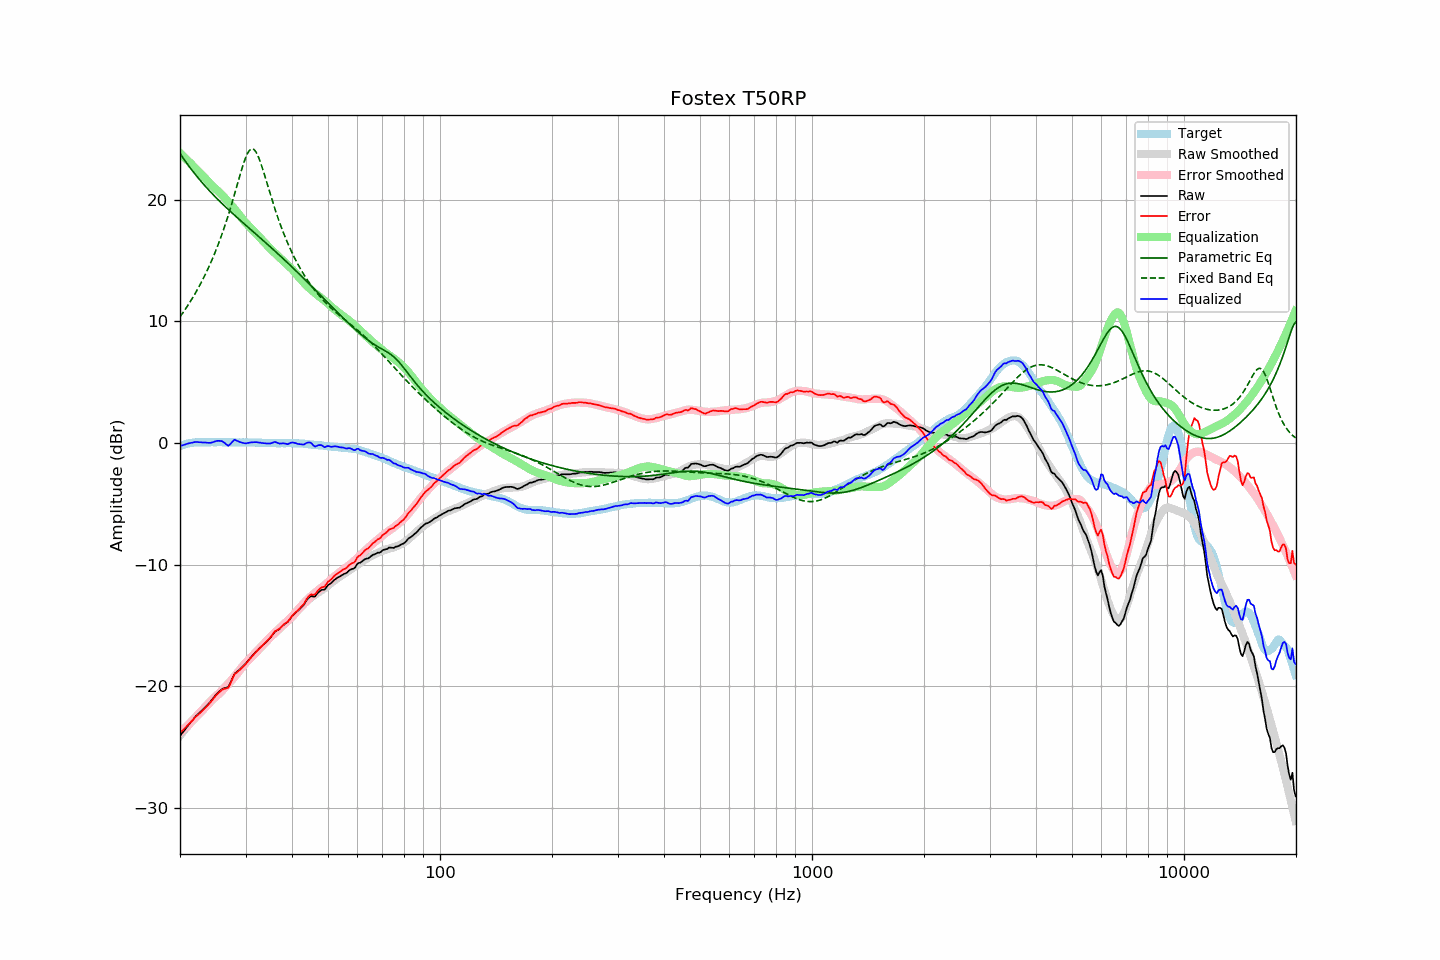

Data behind this chart, as committed beside it:
frequency, raw, error, smoothed, error_smoothed, equalization, parametric_eq, fixed_band_eq, equalized_raw, equalized_smoothed, target
20.00, -24.09, -23.83, -24.06, -23.82, 23.82, 23.78, 10.36, -0.27, -0.24, -0.26
20.20, -23.91, -23.70, -23.89, -23.70, 23.70, 23.59, 10.54, -0.22, -0.20, -0.21
20.40, -23.75, -23.59, -23.73, -23.57, 23.57, 23.40, 10.73, -0.18, -0.16, -0.16
20.61, -23.59, -23.45, -23.57, -23.44, 23.44, 23.21, 10.92, -0.14, -0.13, -0.13
20.81, -23.40, -23.32, -23.41, -23.31, 23.31, 23.03, 11.12, -0.09, -0.10, -0.08
21.02, -23.23, -23.19, -23.25, -23.18, 23.18, 22.85, 11.32, -0.05, -0.07, -0.04
21.23, -23.07, -23.05, -23.10, -23.05, 23.05, 22.67, 11.53, -0.02, -0.04, -0.02
21.44, -22.91, -22.91, -22.94, -22.92, 22.92, 22.50, 11.74, 0.01, -0.02, -0.00
21.66, -22.76, -22.78, -22.79, -22.79, 22.79, 22.33, 11.96, 0.03, -0.00, 0.02
21.87, -22.59, -22.62, -22.64, -22.66, 22.66, 22.16, 12.18, 0.07, 0.02, 0.03
22.09, -22.44, -22.49, -22.49, -22.53, 22.53, 21.99, 12.41, 0.08, 0.03, 0.05
22.31, -22.32, -22.38, -22.35, -22.39, 22.39, 21.83, 12.65, 0.07, 0.05, 0.06
22.54, -22.20, -22.26, -22.21, -22.26, 22.26, 21.67, 12.89, 0.06, 0.05, 0.06
22.76, -22.07, -22.13, -22.07, -22.12, 22.12, 21.51, 13.14, 0.05, 0.06, 0.06
22.99, -21.95, -22.00, -21.93, -21.99, 21.99, 21.36, 13.39, 0.04, 0.06, 0.05
23.22, -21.81, -21.86, -21.79, -21.85, 21.85, 21.21, 13.65, 0.04, 0.06, 0.05
23.45, -21.68, -21.73, -21.65, -21.71, 21.71, 21.06, 13.92, 0.03, 0.06, 0.05
23.69, -21.56, -21.61, -21.50, -21.56, 21.56, 20.92, 14.20, 0.01, 0.06, 0.06
23.92, -21.41, -21.47, -21.36, -21.42, 21.42, 20.77, 14.48, 0.00, 0.06, 0.06
24.16, -21.26, -21.32, -21.21, -21.27, 21.27, 20.63, 14.78, 0.01, 0.06, 0.06
24.40, -21.09, -21.16, -21.08, -21.13, 21.13, 20.49, 15.08, 0.04, 0.06, 0.07
24.65, -20.93, -20.99, -20.95, -21.01, 21.01, 20.35, 15.39, 0.08, 0.06, 0.06
24.89, -20.76, -20.82, -20.84, -20.90, 20.90, 20.22, 15.72, 0.14, 0.06, 0.06
25.14, -20.62, -20.68, -20.72, -20.78, 20.78, 20.08, 16.05, 0.16, 0.06, 0.06
25.39, -20.49, -20.56, -20.60, -20.66, 20.66, 19.95, 16.39, 0.17, 0.06, 0.07
25.65, -20.37, -20.44, -20.47, -20.53, 20.53, 19.82, 16.75, 0.16, 0.06, 0.07
25.91, -20.26, -20.31, -20.34, -20.40, 20.40, 19.69, 17.11, 0.14, 0.06, 0.06
26.16, -20.18, -20.24, -20.20, -20.26, 20.26, 19.57, 17.49, 0.08, 0.06, 0.06
26.43, -20.14, -20.20, -20.06, -20.12, 20.12, 19.44, 17.88, -0.02, 0.06, 0.06
26.69, -20.11, -20.17, -19.92, -19.98, 19.98, 19.32, 18.29, -0.14, 0.06, 0.06
26.96, -20.07, -20.13, -19.78, -19.83, 19.83, 19.19, 18.70, -0.24, 0.05, 0.06
27.23, -19.83, -19.88, -19.63, -19.68, 19.68, 19.07, 19.13, -0.14, 0.05, 0.06
27.50, -19.52, -19.58, -19.49, -19.54, 19.54, 18.95, 19.57, 0.01, 0.05, 0.06
27.77, -19.23, -19.28, -19.33, -19.38, 19.38, 18.83, 20.02, 0.15, 0.05, 0.05
28.05, -18.96, -19.01, -19.18, -19.22, 19.22, 18.71, 20.48, 0.26, 0.05, 0.05
28.33, -18.86, -18.90, -19.02, -19.06, 19.06, 18.59, 20.94, 0.20, 0.05, 0.04
28.62, -18.75, -18.79, -18.85, -18.90, 18.90, 18.47, 21.40, 0.14, 0.04, 0.04
28.90, -18.64, -18.69, -18.68, -18.73, 18.73, 18.35, 21.87, 0.09, 0.04, 0.05
29.19, -18.51, -18.55, -18.51, -18.56, 18.56, 18.23, 22.32, 0.04, 0.04, 0.04
29.48, -18.38, -18.43, -18.35, -18.39, 18.39, 18.12, 22.75, 0.00, 0.04, 0.05
29.78, -18.25, -18.29, -18.19, -18.23, 18.23, 18.00, 23.14, -0.03, 0.04, 0.04
30.08, -18.12, -18.16, -18.04, -18.08, 18.08, 17.88, 23.50, -0.04, 0.04, 0.05
30.38, -17.96, -17.99, -17.91, -17.94, 17.94, 17.77, 23.79, -0.01, 0.04, 0.04
30.68, -17.79, -17.83, -17.78, -17.81, 17.81, 17.65, 24.01, 0.02, 0.03, 0.04
30.99, -17.64, -17.68, -17.65, -17.68, 17.68, 17.54, 24.14, 0.04, 0.03, 0.04
31.30, -17.49, -17.52, -17.52, -17.55, 17.55, 17.42, 24.18, 0.05, 0.03, 0.03
31.61, -17.34, -17.37, -17.37, -17.40, 17.40, 17.31, 24.12, 0.06, 0.03, 0.03
31.93, -17.21, -17.23, -17.24, -17.26, 17.26, 17.19, 23.97, 0.05, 0.02, 0.03
32.24, -17.06, -17.08, -17.10, -17.12, 17.12, 17.07, 23.74, 0.06, 0.02, 0.02
32.57, -16.94, -16.96, -16.96, -16.98, 16.98, 16.96, 23.44, 0.03, 0.02, 0.02
32.89, -16.81, -16.83, -16.82, -16.83, 16.83, 16.84, 23.09, 0.02, 0.01, 0.02
33.22, -16.69, -16.70, -16.68, -16.68, 16.68, 16.72, 22.69, -0.01, 0.01, 0.01
33.55, -16.56, -16.57, -16.54, -16.54, 16.54, 16.61, 22.28, -0.02, 0.00, 0.01
33.89, -16.44, -16.44, -16.40, -16.40, 16.40, 16.49, 21.84, -0.04, -0.00, -0.00
34.23, -16.31, -16.31, -16.27, -16.27, 16.27, 16.37, 21.40, -0.05, -0.01, -0.00
34.57, -16.17, -16.16, -16.14, -16.13, 16.13, 16.25, 20.96, -0.04, -0.01, -0.01
34.92, -16.04, -16.03, -16.01, -15.99, 15.99, 16.14, 20.52, -0.05, -0.02, -0.01
35.27, -15.88, -15.85, -15.88, -15.86, 15.86, 16.02, 20.09, -0.02, -0.02, -0.02
35.62, -15.69, -15.67, -15.75, -15.73, 15.73, 15.90, 19.66, 0.04, -0.02, -0.02
35.97, -15.52, -15.50, -15.63, -15.61, 15.61, 15.78, 19.25, 0.09, -0.02, -0.02
... 635 more rows
